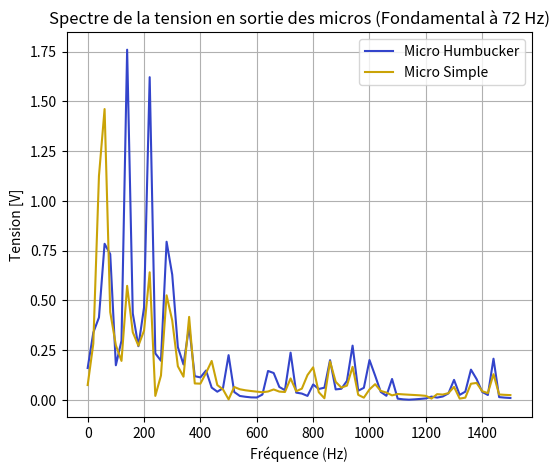

Write Python code to recreate this figure. (Note: this script raises an exception after producing the figure.)
"""Modèle de la vibration d'une corde et de la tension induite dans un micro simple et un humbucker.
    """

print("\n\n---\nModele_fem.py\n---\n")
                                            #!####################!#
                                            #!   Bibliothèques    !#
                                            #!####################!#

print("\nImportation des bibliotheques...")
import numpy as np
import matplotlib.pyplot as plt
print("Bibliotheques importees.")

                                            #!####################!#
                                            #! Constante Physique !#
                                            #!####################!#

print("\nInitialisation des constantes physiques et Electromagnetiques...")
A = 1*10**(-3)          #? Amplitude initiale de vibration de la corde [m]
mu = 9*10**(-3)         #? Masse linéique de la corde [kg.m-1]
xm = 0.105              #? Distance entre la source la corde et le micro [m]
x1 = 0.140              #? Distance entre la source la corde et le micro [m]
x2 = 0.160              #? Distance entre la source la corde et le micro [m]
L = 0.84                #? Longueur de la corde [m]
x0 = 0.105              #? Origine de la perturbation

F = 72                   #? Frequence de la note [Hz]
print(f"Tension de la corde : T = {4*mu*(L*F)**2} N")
print(f"Frequence de la note : f = {F} Hz")
T = 4*mu*(L*F)**2      #? Tension de la corde [N]


                                            #!######################!#
                                            #!  Constante Elec-Mag  !#
                                            #!######################!#

N = 7000                #? Nombre de spire du micro [.]
S = 1*10**(-4)          #? Surface de la bobine du micro [m²]
dBdy = 5                #? Gradient (supposé constant) [.]
B0 = 9*10**(-3)         #? Amplitude du champ parasite [T]
fB = 50                  #? Frequence du champ parasite [s-1]
alpha = 0.02            #? ???
print("Constantes physiques et Electromagnetiques initialisees.")

                                            #!######################!#
                                            #!      Fonction        !#
                                            #!######################!#

def entrée(n: int, x: float, t: np.ndarray) -> np.ndarray:
    s = 0
    v = np.sqrt(T/mu)
    for i in range(1, n+1):
        Bn = (2*A*np.sin((i*np.pi*x0)/(L)))/((x0)/(L)*(1-(x0)/(L))*np.pi**2*i**2)
        s += Bn*np.sin(i*np.pi*x/L)*np.cos(i*np.pi*v*t/L)
    
    return s

def fem_singlecoil(n: int, N: int, xm: float, t: np.ndarray) -> np.ndarray:
    s = 0
    for i in range(1, n+1):
        fn = (i/(2*L))*np.sqrt(T/mu)
        An = 2*np.pi*fn*np.sin(i*np.pi*xm/L)
        Bn = (2*A*np.sin((i*np.pi*x0)/(L)))/((x0)/(L)*(1-(x0)/(L))*np.pi**2*i**2)
        s += An*Bn*np.sin(2*np.pi*fn*t)

    return N*S*dBdy*s

def fem_humbucker(n: int, N: int, x1: float, x2: float, t: np.ndarray) -> np.ndarray:
    s = 0
    for i in range(1, n+1):
        fn = (i/(2*L))*np.sqrt(T/mu)
        An = 2*np.pi*fn*(np.sin(i*np.pi*x1/L)+np.sin(i*np.pi*x2/L))
        Bn = (2*A*np.sin((i*np.pi*x0)/(L)))/((x0)/(L)*(1-(x0)/(L))*np.pi**2*i**2)
        s += An*Bn*np.sin(2*np.pi*fn*t)

    return N*S*dBdy*s

def B(x: float, f: float, t: np.ndarray) -> np.ndarray:
    return B0*np.sin(2*np.pi*f*t)*(1+alpha*x)

def fem_par_s(N:int, xm: float, f:float, t: np.ndarray) -> np.ndarray:
    return -N*S*B0*(1+alpha*xm)*2*np.pi*f*np.cos(2*np.pi*f*t)

def fem_par_h(N:int, x1: float, x2: float, f:float, t: np.ndarray) -> np.ndarray:
    return -N*S*B0*np.pi*f*np.cos(2*np.pi*f*t)*alpha*np.abs(x2 - x1)


                                            #!######################!#
                                            #!         Appel        !#
                                            #!######################!#

print("\nCalcul des tensions induites...")
print("Echantillonnage...")
Te = 0.05
Ne = 1000
fs = Ne/Te
Na = 20
print(f"Frequence d'echantillonnage : fs = {fs} Hz")

print("Calcul des tensions en reponse a la vibration de la corde...")
temps = np.linspace(0, Te, Ne, endpoint=False)
corde = entrée(Na, xm, temps)
fem_s = fem_singlecoil(Na, N, xm, temps)
fem_h = fem_humbucker(Na, N, x1, x2, temps)

print("Calcul des tensions en reponse au champ parasite...")
champ_par = B(xm, fB, temps)
fem_s_par = fem_par_s(N, xm, fB, temps)
fem_h_par = fem_par_h(N, x1, x2, fB, temps)

print("Calcul des tensions totales...")
fem_s_tot = fem_s + fem_s_par
fem_h_tot = fem_h + fem_h_par

                                            #!######################!#
                                            #!          FFT         !#
                                            #!######################!#


Color_c = "#505050"
Color_h = "#3344CB"
Color_s = "#CAA307"


print("\nCalcul des FFT...")
fft_s = np.fft.fft(fem_s_tot)
fft_s_amp = 2 * np.abs(fft_s) / Ne
fft_s_amp[0] /= 2

fft_h = np.fft.fft(fem_h_tot)
fft_h_amp = 2 * np.abs(fft_h) / Ne
fft_h_amp[0] /= 2

freqs = np.fft.fftfreq(Ne, 1/fs)
mask = 0 <= freqs
freqs = freqs[mask]
mask2 = freqs <= 1500
freqs = freqs[mask2]

fft_s_amp = fft_s_amp[mask]
fft_s_amp = fft_s_amp[mask2]
fft_h_amp = fft_h_amp[mask]
fft_h_amp = fft_h_amp[mask2]
print("FFT calculees.")

print("Affichage des FFT...")
Title = "Spectre de la tension en sortie des micros (Fondamental à " + str(F) + " Hz)"
plt.figure(figsize=(6,5))
plt.plot(freqs, fft_h_amp, color=Color_h, label="Micro Humbucker")
plt.plot(freqs, fft_s_amp, color=Color_s, label="Micro Simple")
plt.title(Title)
plt.legend()
plt.xlabel("Fréquence (Hz)")
plt.ylabel("Tension [V]")
plt.grid(True)
plt.savefig("Python/Exports/FFT.png")
plt.close()
print("FFT sauvegardees sous Python/Exports/FFT.png.")

                                            #!######################!#
                                            #!   Affichage Courbes  !#
                                            #!######################!#


print("\nAffichage des courbes...")

#* --- Comparaison des micros (corde seule) ---*#
print("Comparaison des micros (corde seule)...")
fig, ax1 = plt.subplots()

# Axe 1
ax1.set_xlabel("Temps [s]")
ax1.set_ylabel("Deplacement de la corde [m]", color=Color_c)
l1, = ax1.plot(temps, corde, color=Color_c, label="Deplacement de la corde [m]")
ax1.tick_params(axis='y', labelcolor=Color_c)

# Axe 2
ax2 = ax1.twinx()  # Deuxième axe y
ax2.set_ylabel("Tension induite [V]", color="#000000")
l3, = ax2.plot(temps, fem_h, color=Color_h, label="Micro Humbucker [V]")
l2, = ax2.plot(temps, fem_s, color=Color_s, label="Micro Simple [V]")
ax2.tick_params(axis='y', labelcolor="#000000")

# Légende unique
fig.legend(handles=[l1, l3, l2], loc='lower left')

# Mise en forme
plt.title("Tension induite en sortie du micro (Vibration de la corde uniquement)")
fig.tight_layout()
plt.grid()
plt.savefig("Python/Exports/Comparaison_sh.png")
plt.close()
print("Courbes sauvegardees sous Python/Exports/Comparaison_sh.png.")

#* --- Comparaison des micros (champ parasite seul) ---*#
print("Comparaison des micros (champ parasite seul)...")
fig, ax1 = plt.subplots()

# Axe 1
ax1.set_xlabel("Temps [s]")
ax1.set_ylabel("Champ Parasite [T]", color=Color_c)
l1, = ax1.plot(temps, champ_par, color=Color_c, label="Champ Parasite [T]")
ax1.tick_params(axis='y', labelcolor=Color_c)

# Axe 2
ax2 = ax1.twinx()  # Deuxième axe y
ax2.set_ylabel("Tension induite [V]", color="#000000")
l3, = ax2.plot(temps, fem_h_par, color=Color_h, label="Micro Humbucker [V]")
l2, = ax2.plot(temps, fem_s_par, color=Color_s, label="Micro Simple [V]")
ax2.tick_params(axis='y', labelcolor="#000000")

# Légende unique
fig.legend(handles=[l1, l3, l2], loc='lower left')

# Mise en forme
plt.title("Tension induite en sortie du micro (champ parasite uniquement)")
fig.tight_layout()
plt.grid()
plt.savefig("Python/Exports/Parasite.png")
plt.close()
print("Courbes sauvegardees sous Python/Exports/Parasite.png.")

#* --- Comparaison des micros (total) ---*#
print("Comparaison des micros (total)...")

fig, ax1 = plt.subplots()

# Axe 1
ax1.set_xlabel("Temps [s]")
ax1.set_ylabel("Deplacement de la corde [m]", color=Color_c)
l1, = ax1.plot(temps, corde, color=Color_c, label="Deplacement de la corde [m]")
ax1.tick_params(axis='y', labelcolor=Color_c)

# Axe 2
ax2 = ax1.twinx()  # Deuxième axe y
ax2.set_ylabel("Tension induite [V]", color="#000000")
l3, = ax2.plot(temps, fem_h_tot, color=Color_h, label="Micro Humbucker [V]")
l2, = ax2.plot(temps, fem_s_tot, color=Color_s, label="Micro Simple [V]")
ax2.tick_params(axis='y', labelcolor="#000000")

# Légende unique
fig.legend(handles=[l1, l3, l2], loc='lower left')

# Mise en forme
plt.title("Tension induite en sortie du micro (Corde + Champ parasite)")
fig.tight_layout()
plt.grid()
plt.savefig("Python/Exports/Total.png")
plt.close()
print("Courbes sauvegardees sous Python/Exports/Total.png.")


print("\n---\nFin de l'execution de Modele_fem.py\n---\n")
